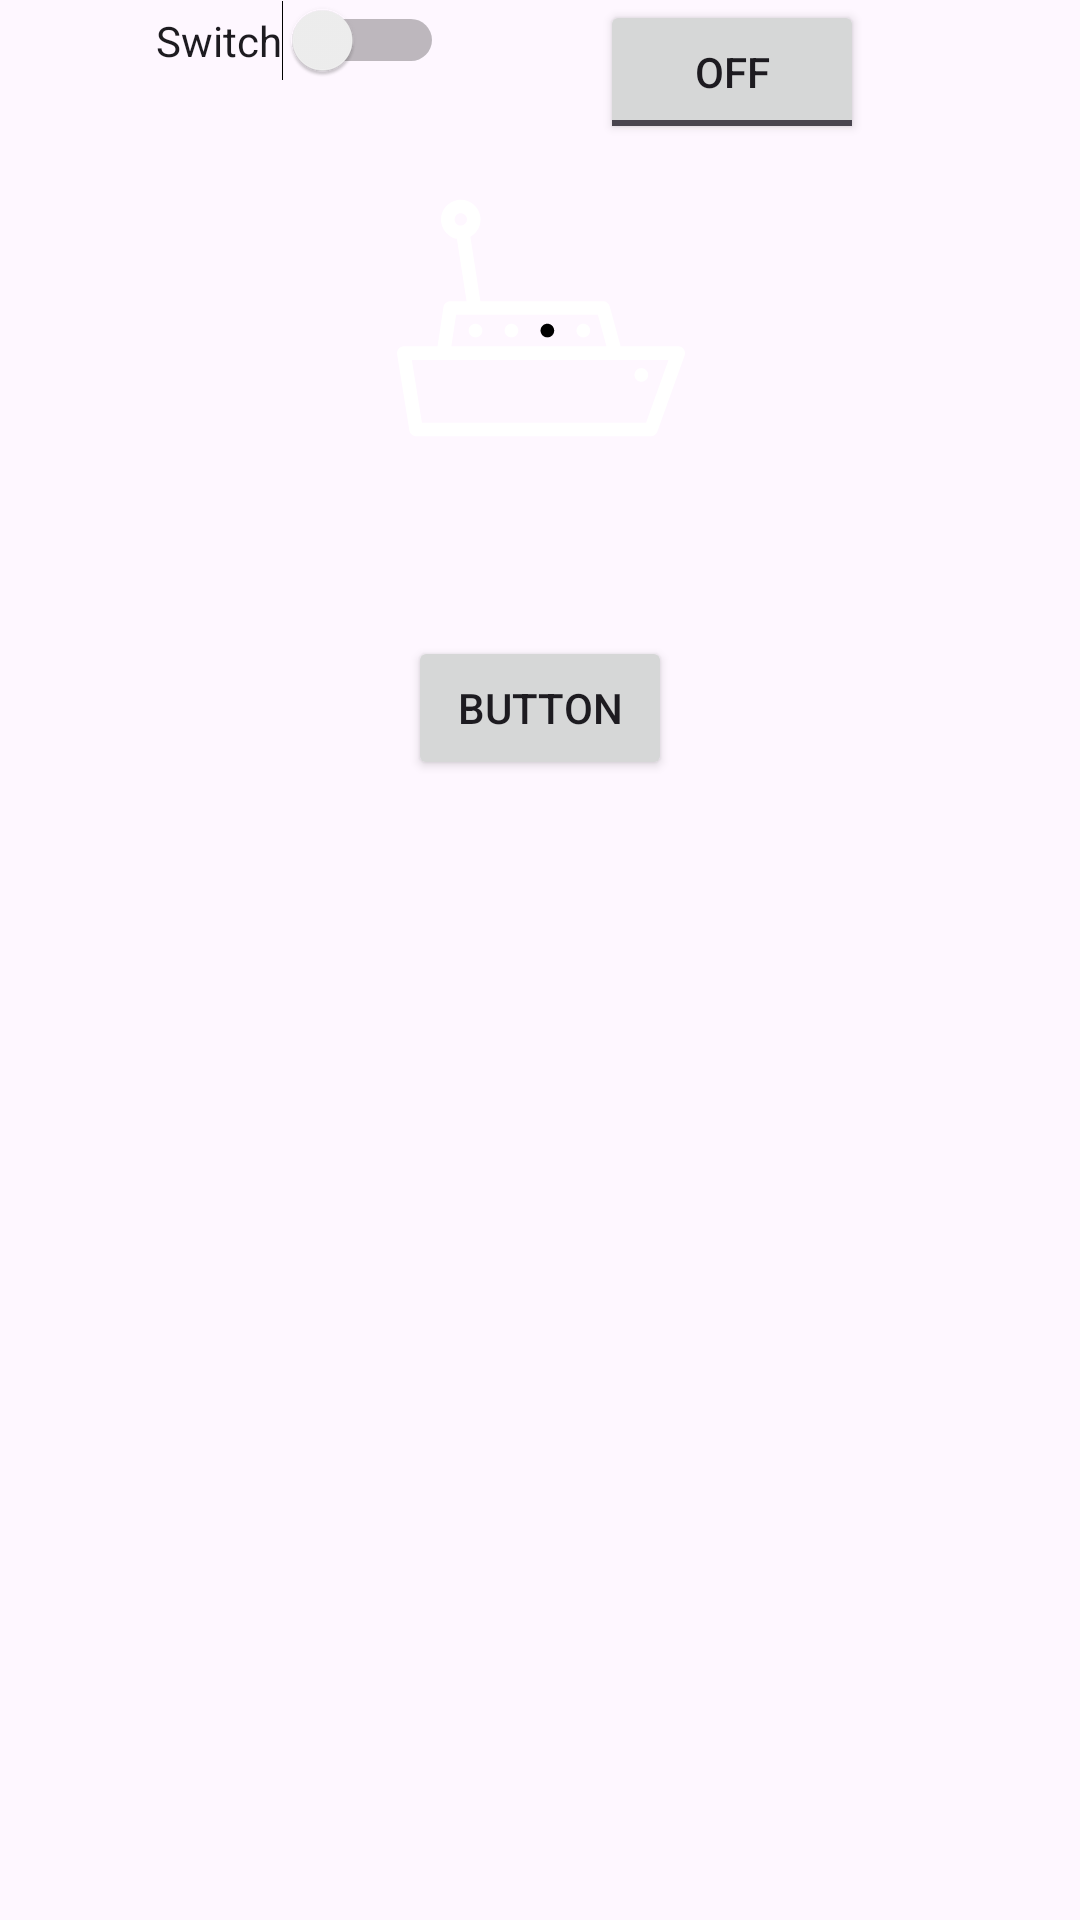

Layout XML and referenced resources for this Android screen:
<!-- AndroidManifest.xml: application theme Theme.AlphaDomoArigato -->
<!-- res/layout/seconde_activity.xml -->
<?xml version="1.0" encoding="utf-8"?>
<androidx.constraintlayout.widget.ConstraintLayout xmlns:android="http://schemas.android.com/apk/res/android"
    xmlns:app="http://schemas.android.com/apk/res-auto"
    xmlns:tools="http://schemas.android.com/tools"
    android:layout_width="match_parent"
    android:layout_height="match_parent">

    <Button
        android:id="@+id/button2"
        android:layout_width="wrap_content"
        android:layout_height="wrap_content"
        android:layout_marginBottom="380dp"
        android:text="Button"
        app:layout_constraintBottom_toBottomOf="parent"
        app:layout_constraintEnd_toEndOf="parent"
        app:layout_constraintStart_toStartOf="parent"
        tools:ignore="MissingConstraints" />

    <ImageView
        android:id="@+id/imageView5"
        android:layout_width="109dp"
        android:layout_height="96dp"
        app:layout_constraintBottom_toTopOf="@+id/button2"
        app:layout_constraintEnd_toEndOf="parent"
        app:layout_constraintStart_toStartOf="parent"
        app:layout_constraintTop_toTopOf="parent"
        app:srcCompat="@drawable/ship_svgrepo_com" />

    <ToggleButton
        android:id="@+id/toggleButton2"
        android:layout_width="wrap_content"
        android:layout_height="wrap_content"
        android:layout_marginEnd="72dp"
        android:text="ToggleButton"
        app:layout_constraintEnd_toEndOf="parent"
        tools:layout_editor_absoluteY="212dp" />

    <Switch
        android:id="@+id/switch1"
        android:layout_width="wrap_content"
        android:layout_height="wrap_content"
        android:text="Switch"
        app:layout_constraintEnd_toStartOf="@+id/toggleButton2"
        app:layout_constraintStart_toStartOf="parent"
        tools:layout_editor_absoluteY="233dp" />

</androidx.constraintlayout.widget.ConstraintLayout>
<!-- resources referenced by this layout -->
<resources>
  <!-- drawable ship_svgrepo_com: vector/xml drawable (drawable, 2814 chars, omitted) -->
  <style name="Theme.AlphaDomoArigato" parent="Base.Theme.AlphaDomoArigato" />
  <style name="Base.Theme.AlphaDomoArigato" parent="Theme.Material3.DayNight.NoActionBar">
          
          
      </style>
</resources>
